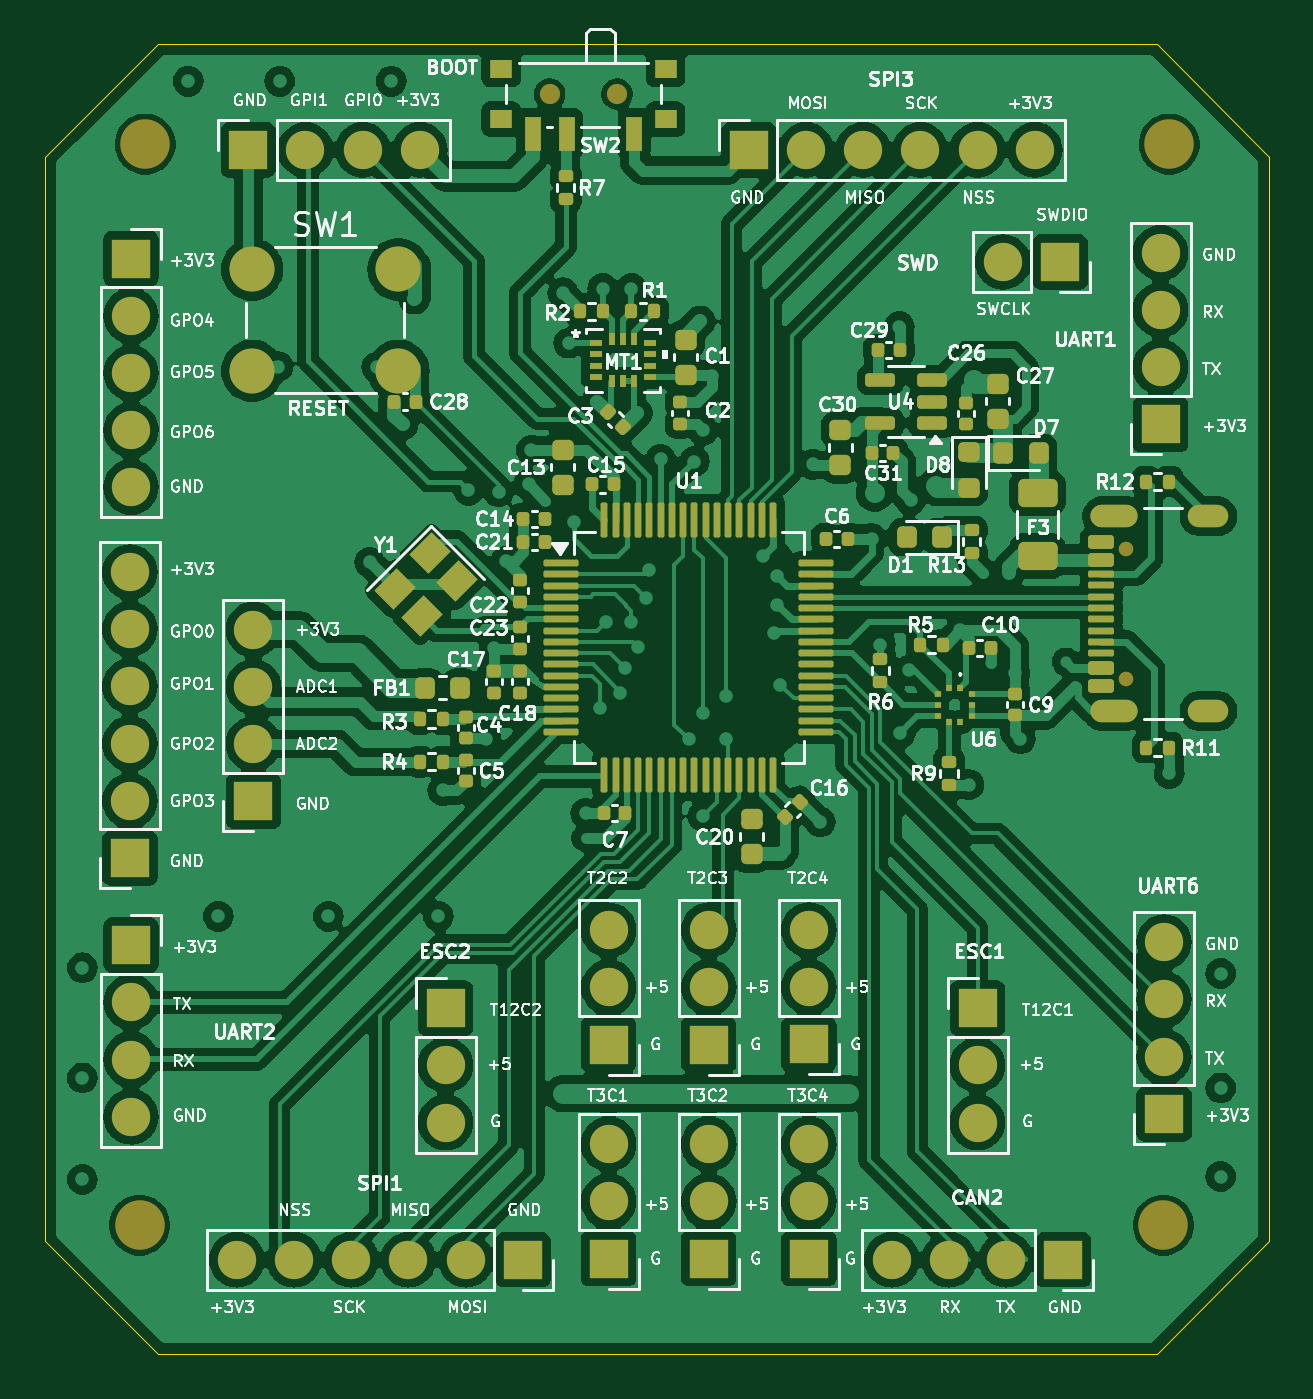
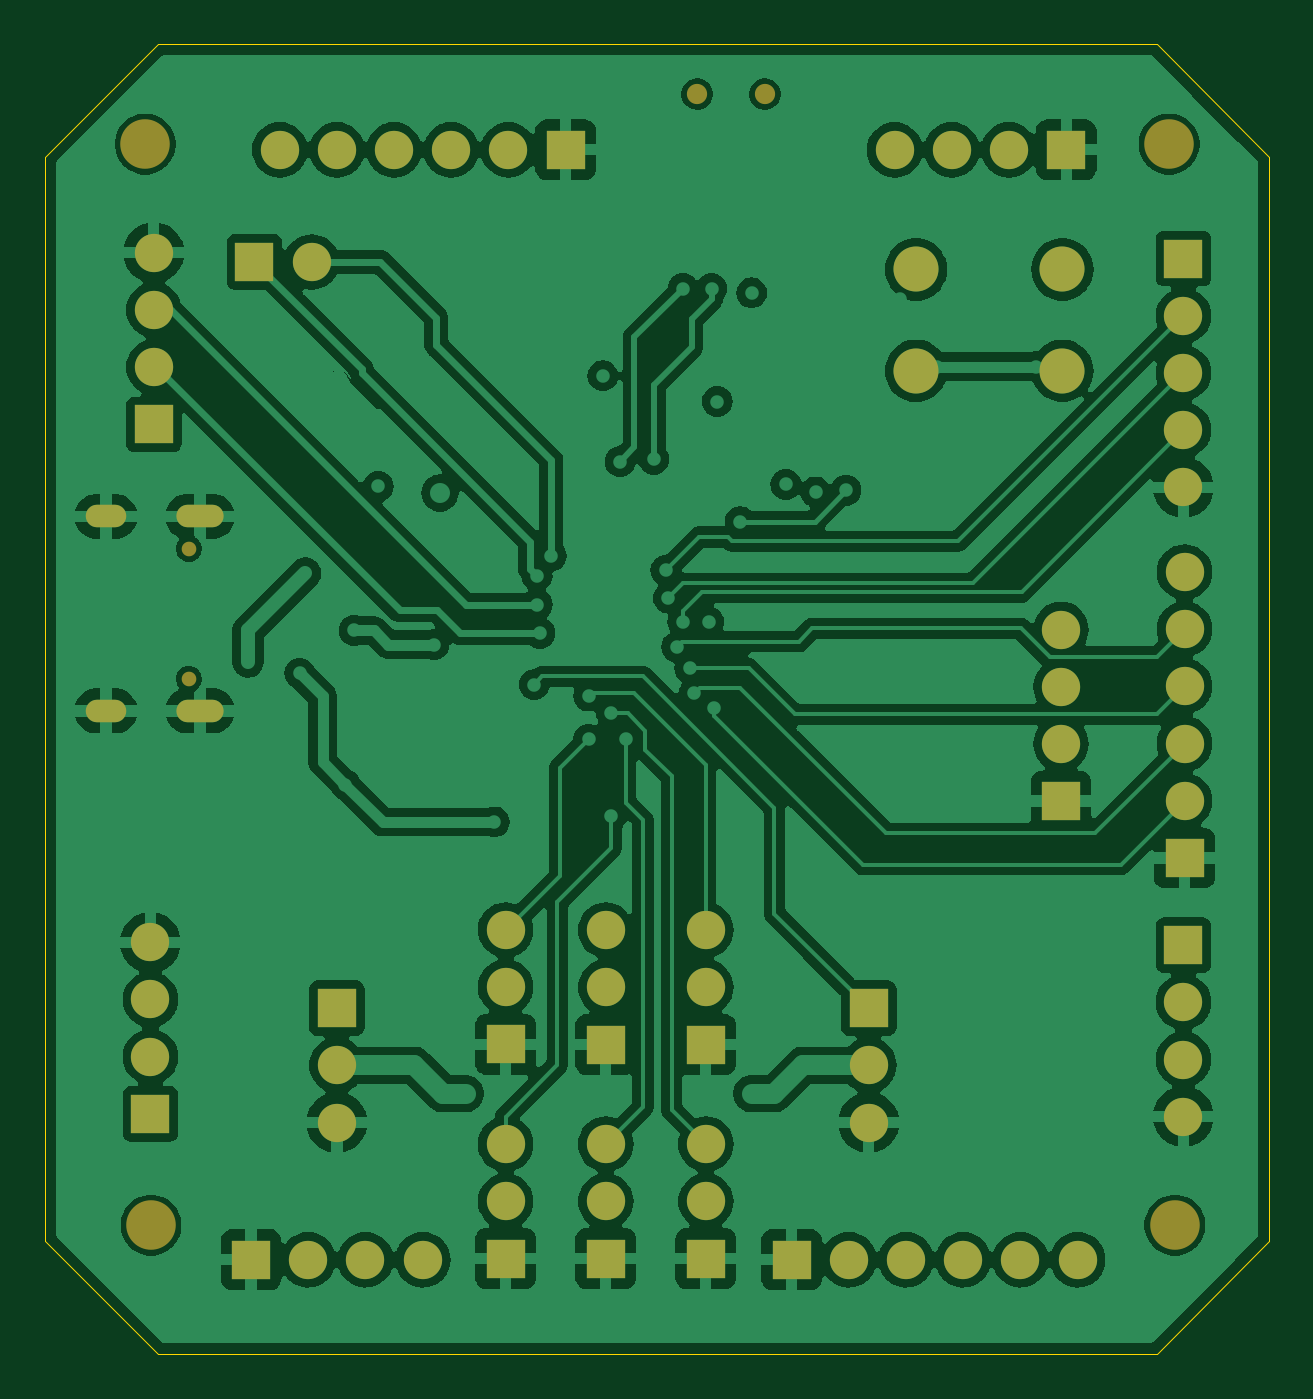
Circuit board: 9 layer files. Board 54.4 x 58.2 mm.
- bottom_copper: Flight Controller-B_Cu.gbr (197268 bytes)
- bottom_mask: Flight Controller-B_Mask.gbr (3842 bytes)
- paste: Flight Controller-B_Paste.gbr (475 bytes)
- bottom_silk: Flight Controller-B_Silkscreen.gbr (476 bytes)
- outline: Flight Controller-Edge_Cuts.gbr (932 bytes)
- top_copper: Flight Controller-F_Cu.gbr (299351 bytes)
- top_mask: Flight Controller-F_Mask.gbr (13743 bytes)
- paste: Flight Controller-F_Paste.gbr (10588 bytes)
- top_silk: Flight Controller-F_Silkscreen.gbr (228343 bytes)

=== bottom_copper: Flight Controller-B_Cu.gbr (197268 bytes, source omitted) ===
=== bottom_mask: Flight Controller-B_Mask.gbr ===
%TF.GenerationSoftware,KiCad,Pcbnew,8.0.9*%
%TF.CreationDate,2025-09-02T19:01:46-04:00*%
%TF.ProjectId,Flight Controlelr,466c6967-6874-4204-936f-6e74726f6c65,rev?*%
%TF.SameCoordinates,Original*%
%TF.FileFunction,Soldermask,Bot*%
%TF.FilePolarity,Negative*%
%FSLAX46Y46*%
G04 Gerber Fmt 4.6, Leading zero omitted, Abs format (unit mm)*
G04 Created by KiCad (PCBNEW 8.0.9) date 2025-09-02 19:01:46*
%MOMM*%
%LPD*%
G01*
G04 APERTURE LIST*
%ADD10C,2.000000*%
%ADD11R,1.700000X1.700000*%
%ADD12O,1.700000X1.700000*%
%ADD13C,2.200000*%
%ADD14C,0.900000*%
%ADD15O,1.800000X1.000000*%
%ADD16O,2.100000X1.000000*%
%ADD17C,0.650000*%
G04 APERTURE END LIST*
D10*
%TO.C,SW1*%
X131357100Y-97926100D03*
X124857100Y-97926100D03*
X131357100Y-93426100D03*
X124857100Y-93426100D03*
%TD*%
D11*
%TO.C,J1*%
X146914100Y-88116100D03*
D12*
X149454100Y-88116100D03*
X151994099Y-88116100D03*
X154534100Y-88116100D03*
X157074100Y-88116100D03*
X159614100Y-88116100D03*
%TD*%
D13*
%TO.C,H1*%
X120117100Y-87862100D03*
%TD*%
D12*
%TO.C,J7*%
X165354100Y-123305100D03*
X165354100Y-125845101D03*
X165354100Y-128385100D03*
D11*
X165354100Y-130925100D03*
%TD*%
D14*
%TO.C,SW2*%
X141072100Y-85640100D03*
X138072100Y-85640100D03*
%TD*%
D12*
%TO.C,J13*%
X140691100Y-132272101D03*
X140691100Y-134812100D03*
D11*
X140691100Y-137352100D03*
%TD*%
D13*
%TO.C,H4*%
X165329100Y-135868100D03*
%TD*%
D12*
%TO.C,J21*%
X157074100Y-131311100D03*
X157074100Y-128771100D03*
D11*
X157074100Y-126231100D03*
%TD*%
D12*
%TO.C,J22*%
X133452100Y-131311100D03*
X133452100Y-128771100D03*
D11*
X133452100Y-126231100D03*
%TD*%
D13*
%TO.C,H2*%
X165583100Y-87862100D03*
%TD*%
D12*
%TO.C,J9*%
X145136100Y-122772101D03*
X145136100Y-125312100D03*
D11*
X145136100Y-127852100D03*
%TD*%
%TO.C,J4*%
X124689100Y-88116100D03*
D12*
X127229100Y-88116100D03*
X129769099Y-88116100D03*
X132309100Y-88116100D03*
%TD*%
%TO.C,J8*%
X140691100Y-122772101D03*
X140691100Y-125312100D03*
D11*
X140691100Y-127852100D03*
%TD*%
D12*
%TO.C,J6*%
X119482100Y-131052100D03*
X119482100Y-128512100D03*
X119482100Y-125972100D03*
D11*
X119482100Y-123432100D03*
%TD*%
D12*
%TO.C,J2*%
X119432100Y-106862100D03*
X119432100Y-109402100D03*
X119432100Y-111942100D03*
X119432100Y-114482101D03*
X119432100Y-117022100D03*
D11*
X119432100Y-119562100D03*
%TD*%
D12*
%TO.C,J17*%
X124181100Y-137402100D03*
X126721100Y-137402100D03*
X129261100Y-137402100D03*
X131801101Y-137402100D03*
X134341100Y-137402100D03*
D11*
X136881100Y-137402100D03*
%TD*%
D13*
%TO.C,H3*%
X119863100Y-135868100D03*
%TD*%
D15*
%TO.C,J23*%
X167329100Y-104391500D03*
D16*
X163149100Y-104391500D03*
D15*
X167329100Y-113031500D03*
D16*
X163149100Y-113031500D03*
D17*
X163649100Y-105821500D03*
X163649100Y-111601500D03*
%TD*%
D12*
%TO.C,J5*%
X124918100Y-109417100D03*
X124918100Y-111957101D03*
X124918100Y-114497100D03*
D11*
X124918100Y-117037100D03*
%TD*%
D12*
%TO.C,J11*%
X158197100Y-93094100D03*
D11*
X160737100Y-93094100D03*
%TD*%
D12*
%TO.C,J3*%
X165202100Y-92688100D03*
X165202100Y-95228101D03*
X165202100Y-97768100D03*
D11*
X165202100Y-100308100D03*
%TD*%
D12*
%TO.C,J10*%
X119482100Y-103102100D03*
X119482100Y-100562100D03*
X119482100Y-98022100D03*
X119482100Y-95482100D03*
D11*
X119482100Y-92942100D03*
%TD*%
D12*
%TO.C,J14*%
X149581100Y-132272101D03*
X149581100Y-134812100D03*
D11*
X149581100Y-137352100D03*
%TD*%
D12*
%TO.C,J15*%
X149581100Y-122757101D03*
X149581100Y-125297100D03*
D11*
X149581100Y-127837100D03*
%TD*%
D12*
%TO.C,J18*%
X153264100Y-137402100D03*
X155804101Y-137402100D03*
X158344100Y-137402100D03*
D11*
X160884100Y-137402100D03*
%TD*%
D12*
%TO.C,J12*%
X145136100Y-132272101D03*
X145136100Y-134812100D03*
D11*
X145136100Y-137352100D03*
%TD*%
M02*

=== paste: Flight Controller-B_Paste.gbr ===
%TF.GenerationSoftware,KiCad,Pcbnew,8.0.9*%
%TF.CreationDate,2025-09-02T19:01:46-04:00*%
%TF.ProjectId,Flight Controlelr,466c6967-6874-4204-936f-6e74726f6c65,rev?*%
%TF.SameCoordinates,Original*%
%TF.FileFunction,Paste,Bot*%
%TF.FilePolarity,Positive*%
%FSLAX46Y46*%
G04 Gerber Fmt 4.6, Leading zero omitted, Abs format (unit mm)*
G04 Created by KiCad (PCBNEW 8.0.9) date 2025-09-02 19:01:46*
%MOMM*%
%LPD*%
G01*
G04 APERTURE LIST*
G04 APERTURE END LIST*
M02*

=== bottom_silk: Flight Controller-B_Silkscreen.gbr ===
%TF.GenerationSoftware,KiCad,Pcbnew,8.0.9*%
%TF.CreationDate,2025-09-02T19:01:46-04:00*%
%TF.ProjectId,Flight Controlelr,466c6967-6874-4204-936f-6e74726f6c65,rev?*%
%TF.SameCoordinates,Original*%
%TF.FileFunction,Legend,Bot*%
%TF.FilePolarity,Positive*%
%FSLAX46Y46*%
G04 Gerber Fmt 4.6, Leading zero omitted, Abs format (unit mm)*
G04 Created by KiCad (PCBNEW 8.0.9) date 2025-09-02 19:01:46*
%MOMM*%
%LPD*%
G01*
G04 APERTURE LIST*
G04 APERTURE END LIST*
M02*

=== outline: Flight Controller-Edge_Cuts.gbr ===
%TF.GenerationSoftware,KiCad,Pcbnew,8.0.9*%
%TF.CreationDate,2025-09-02T19:01:46-04:00*%
%TF.ProjectId,Flight Controlelr,466c6967-6874-4204-936f-6e74726f6c65,rev?*%
%TF.SameCoordinates,Original*%
%TF.FileFunction,Profile,NP*%
%FSLAX46Y46*%
G04 Gerber Fmt 4.6, Leading zero omitted, Abs format (unit mm)*
G04 Created by KiCad (PCBNEW 8.0.9) date 2025-09-02 19:01:46*
%MOMM*%
%LPD*%
G01*
G04 APERTURE LIST*
%TA.AperFunction,Profile*%
%ADD10C,0.050000*%
%TD*%
G04 APERTURE END LIST*
D10*
X170028100Y-88417100D02*
X170028100Y-136583100D01*
X165028100Y-83417100D02*
X170028100Y-88417100D01*
X120672100Y-83417100D02*
X165028100Y-83417100D01*
X115672100Y-136583100D02*
X120672100Y-141583100D01*
X170028100Y-136583100D02*
X165028100Y-141583100D01*
X120672100Y-141583100D02*
X165028100Y-141583100D01*
X120672100Y-83417100D02*
X115672100Y-88417100D01*
X115672100Y-88417100D02*
X115672100Y-136583100D01*
M02*

=== top_copper: Flight Controller-F_Cu.gbr (299351 bytes, source omitted) ===
=== top_mask: Flight Controller-F_Mask.gbr (13743 bytes, source omitted) ===
=== paste: Flight Controller-F_Paste.gbr (10588 bytes, source omitted) ===
=== top_silk: Flight Controller-F_Silkscreen.gbr (228343 bytes, source omitted) ===
